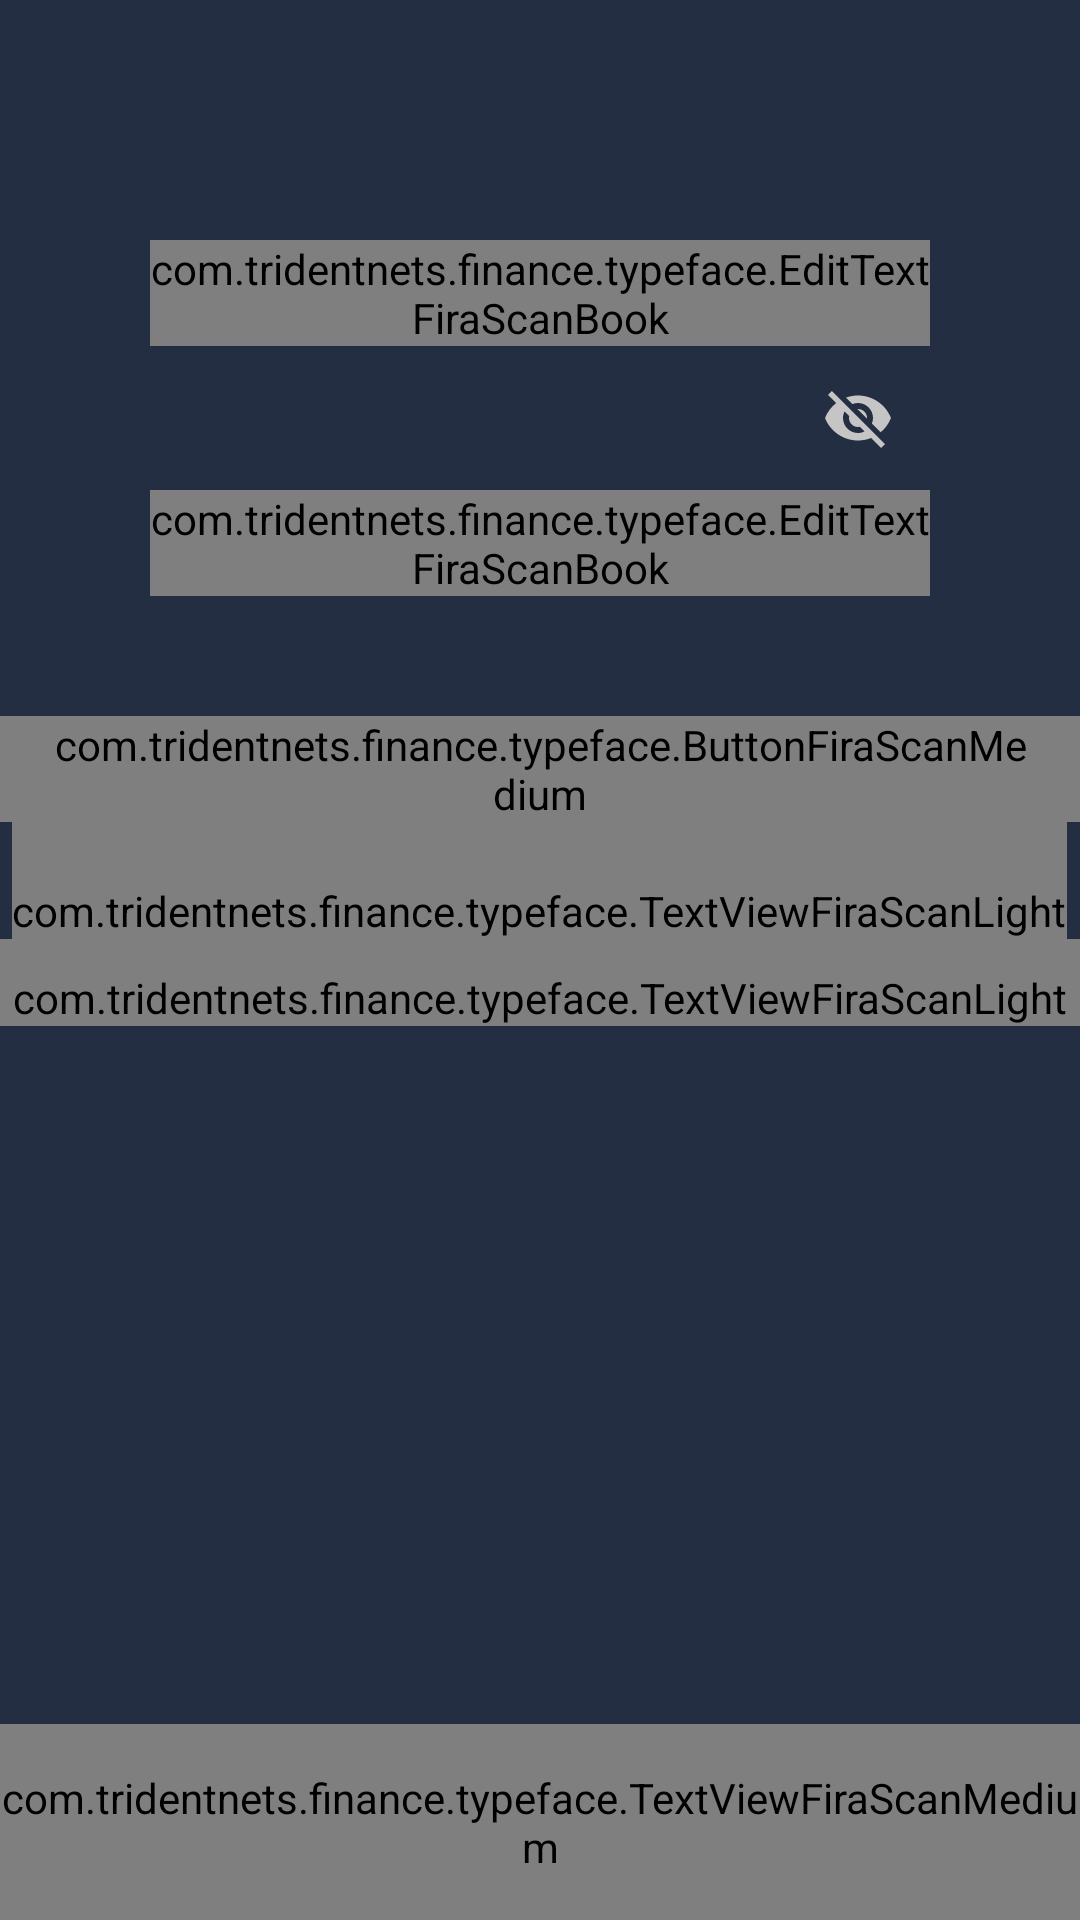

This screen was rendered from an Android layout file. Write that file and the resources it references.
<!-- AndroidManifest.xml: activity theme AppTheme.NoActionBar -->
<!-- res/layout/activity_login.xml -->
<?xml version="1.0" encoding="utf-8"?>
<RelativeLayout xmlns:android="http://schemas.android.com/apk/res/android"
    xmlns:app="http://schemas.android.com/apk/res-auto"
    xmlns:tools="http://schemas.android.com/tools"
    android:id="@+id/lay_login"
    android:layout_width="match_parent"
    android:layout_height="match_parent"
    android:background="@color/signUpBg"

    tools:context="com.tridentnets.finance.activity.LoginActivity">

    <ImageView
        android:paddingTop="@dimen/dp60"
        android:paddingBottom="@dimen/dp20"
        android:id="@+id/img_logo"
        android:layout_width="wrap_content"
        android:layout_height="wrap_content"
        android:layout_centerHorizontal="true"
        android:src="@drawable/ic_launcher_background" />

    <android.support.design.widget.TextInputLayout
        android:id="@+id/txt_username"
        android:layout_width="match_parent"
        android:layout_height="wrap_content"

        android:layout_below="@+id/img_logo"
        android:layout_marginLeft="@dimen/dp50"
        android:layout_marginRight="@dimen/dp50"
        android:hint="@string/email_id"
        android:textColorHint="@color/SignUpEdtTxtColor"
        android:textSize="@dimen/sp16"
        app:hintTextAppearance="@style/TextLabel"
        android:theme="@style/TextInputLayout.">

        <com.tridentnets.finance.typeface.EditTextFiraScanBook
            android:id="@+id/edt_login_emilid"
            android:layout_width="match_parent"
            android:layout_height="wrap_content"
            android:inputType="textCapSentences"

            android:digits="abcdefghijklmnopqrstuvwxyzABCDEFGHIJKLMNOPQRSTUVWXYZ"

            android:singleLine="true"
            android:textColor="@color/silver"
            android:textColorHint="@color/silver"
            android:textSize="@dimen/sp16" />
    </android.support.design.widget.TextInputLayout>


    <android.support.design.widget.TextInputLayout
        android:id="@+id/txt_pwd"
        android:layout_width="match_parent"
        android:layout_height="wrap_content"
        android:layout_below="@+id/txt_username"
        android:layout_marginLeft="@dimen/dp50"
        android:layout_marginRight="@dimen/dp50"
        android:hint="@string/pws"
        android:textColorHint="@color/SignUpEdtTxtColor"
        android:textSize="@dimen/sp16"
        app:hintTextAppearance="@style/TextLabel"
        android:theme="@style/TextInputLayout."
        app:passwordToggleContentDescription="pwd desc"
        app:passwordToggleEnabled="true"
        app:passwordToggleTint="@color/silver">

        <com.tridentnets.finance.typeface.EditTextFiraScanBook
android:id="@+id/edt_login_password"
            android:layout_width="match_parent"
            android:layout_height="wrap_content"
            android:singleLine="true"
            android:inputType="textPassword"
            android:textColor="@color/silver"
            android:textColorHint="@color/silver"
            android:textSize="@dimen/sp16" />
    </android.support.design.widget.TextInputLayout>

    <com.tridentnets.finance.typeface.ButtonFiraScanMedium
        android:id="@+id/btn_login"
        android:layout_width="wrap_content"
        android:layout_height="wrap_content"
        android:layout_below="@+id/txt_pwd"
        android:layout_centerHorizontal="true"
        android:layout_marginTop="@dimen/dp40"
        android:background="@drawable/round_green_btn"
        android:paddingLeft="@dimen/dp15"
        android:paddingRight="@dimen/dp15"
        android:text="@string/login"
        android:textColor="@color/ufogreen"
        android:textSize="@dimen/sp16" />

    <com.tridentnets.finance.typeface.TextViewFiraScanLight
        android:id="@+id/txt_forgot_pwd"
        android:layout_width="wrap_content"
        android:layout_height="wrap_content"
        android:layout_below="@+id/btn_login"
        android:layout_centerHorizontal="true"
        android:paddingTop="@dimen/dp20"
        android:text="@string/forgot_password"
        android:textColor="@color/white"
        android:textSize="@dimen/sp18" />

    <com.tridentnets.finance.typeface.TextViewFiraScanLight
        android:id="@+id/txt_sign_in_option"
        android:layout_width="match_parent"
        android:layout_height="wrap_content"
        android:layout_below="@+id/txt_forgot_pwd"
        android:layout_centerHorizontal="true"
        android:paddingTop="@dimen/dp10"
        android:text="@string/touch_here_for_other_sign_up_options"
        android:textAlignment="center"
        android:textColor="@color/MediumTurquoise"
        android:textSize="@dimen/sp18" />

    <com.tridentnets.finance.typeface.TextViewFiraScanMedium
        android:layout_width="match_parent"
        android:layout_height="wrap_content"
        android:layout_alignParentBottom="true"
        android:background="@color/ColorDodgerBlue"
        android:paddingBottom="15dp"
        android:paddingTop="15dp"
        android:text="@string/new_user_tap_here_to_sign_up"
        android:textAlignment="center"
        android:textColor="@color/white"
        android:textSize="@dimen/sp18" />
</RelativeLayout>
<!-- resources referenced by this layout -->
<resources>
  <color name="ColorDodgerBlue">#1F8EFA</color>
  <color name="MediumTurquoise">#50E3C2</color>
  <color name="SignUpEdtTxtColor">#c5c5c5</color>
  <color name="signUpBg">#242e42</color>
  <color name="silver">#c5c5c5</color>
  <color name="ufogreen">#4cd964</color>
  <color name="white">#ffffff</color>
      //signup
  <dimen name="dp10">10dp</dimen>
  <dimen name="dp15">15dp</dimen>
  <dimen name="dp20">20dp</dimen>
  <dimen name="dp40">40dp</dimen>
  <dimen name="dp50">50dp</dimen>
  <dimen name="dp60">60dp</dimen>
  <dimen name="sp16">16sp</dimen>
  <dimen name="sp18">18sp</dimen>
  <!-- drawable round_green_btn (drawable) -->
  <?xml version="1.0" encoding="utf-8"?>
  <shape xmlns:android="http://schemas.android.com/apk/res/android"
      android:shape="rectangle">
  
      <corners android:radius="8dp"/>
  
      <stroke
          android:width="1dip"
          android:color="@color/ufogreen" />
  
  
  </shape>
  <string name="email_id">Email Id</string>
  <string name="forgot_password">Forgot Password</string>
  <string name="login">Login</string>
  <string name="new_user_tap_here_to_sign_up">New User, Tap here to sign up</string>
  <string name="pws">Password</string>
  <string name="touch_here_for_other_sign_up_options">Touch here for other sign up options</string>
  <style name="TextInputLayout." parent="TextAppearance.AppCompat">
          <item name="android:textColorHint">@color/silver</item>
          <item name="colorControlNormal">@color/silver</item>
          <item name="colorControlActivated">@color/ufogreen</item>
          <item name="colorControlHighlight">@color/ufogreen</item>
      </style>
  <style name="TextLabel" parent="TextAppearance.Design.Hint">
          <item name="android:textSize">16sp</item>
          <item name="android:textColorHint">@color/silver</item>
  
      </style>
  <style name="AppTheme.NoActionBar">
          <item name="colorPrimary">@color/colorPrimary</item>
          <item name="colorPrimaryDark">@color/colorPrimaryDark</item>
          <item name="colorAccent">@color/silver</item>
          <item name="windowActionBar">false</item>
          <item name="windowNoTitle">true</item>
      </style>
  <color name="colorPrimary">#3F51B5</color>
  <color name="colorPrimaryDark">#303F9F</color>
</resources>
